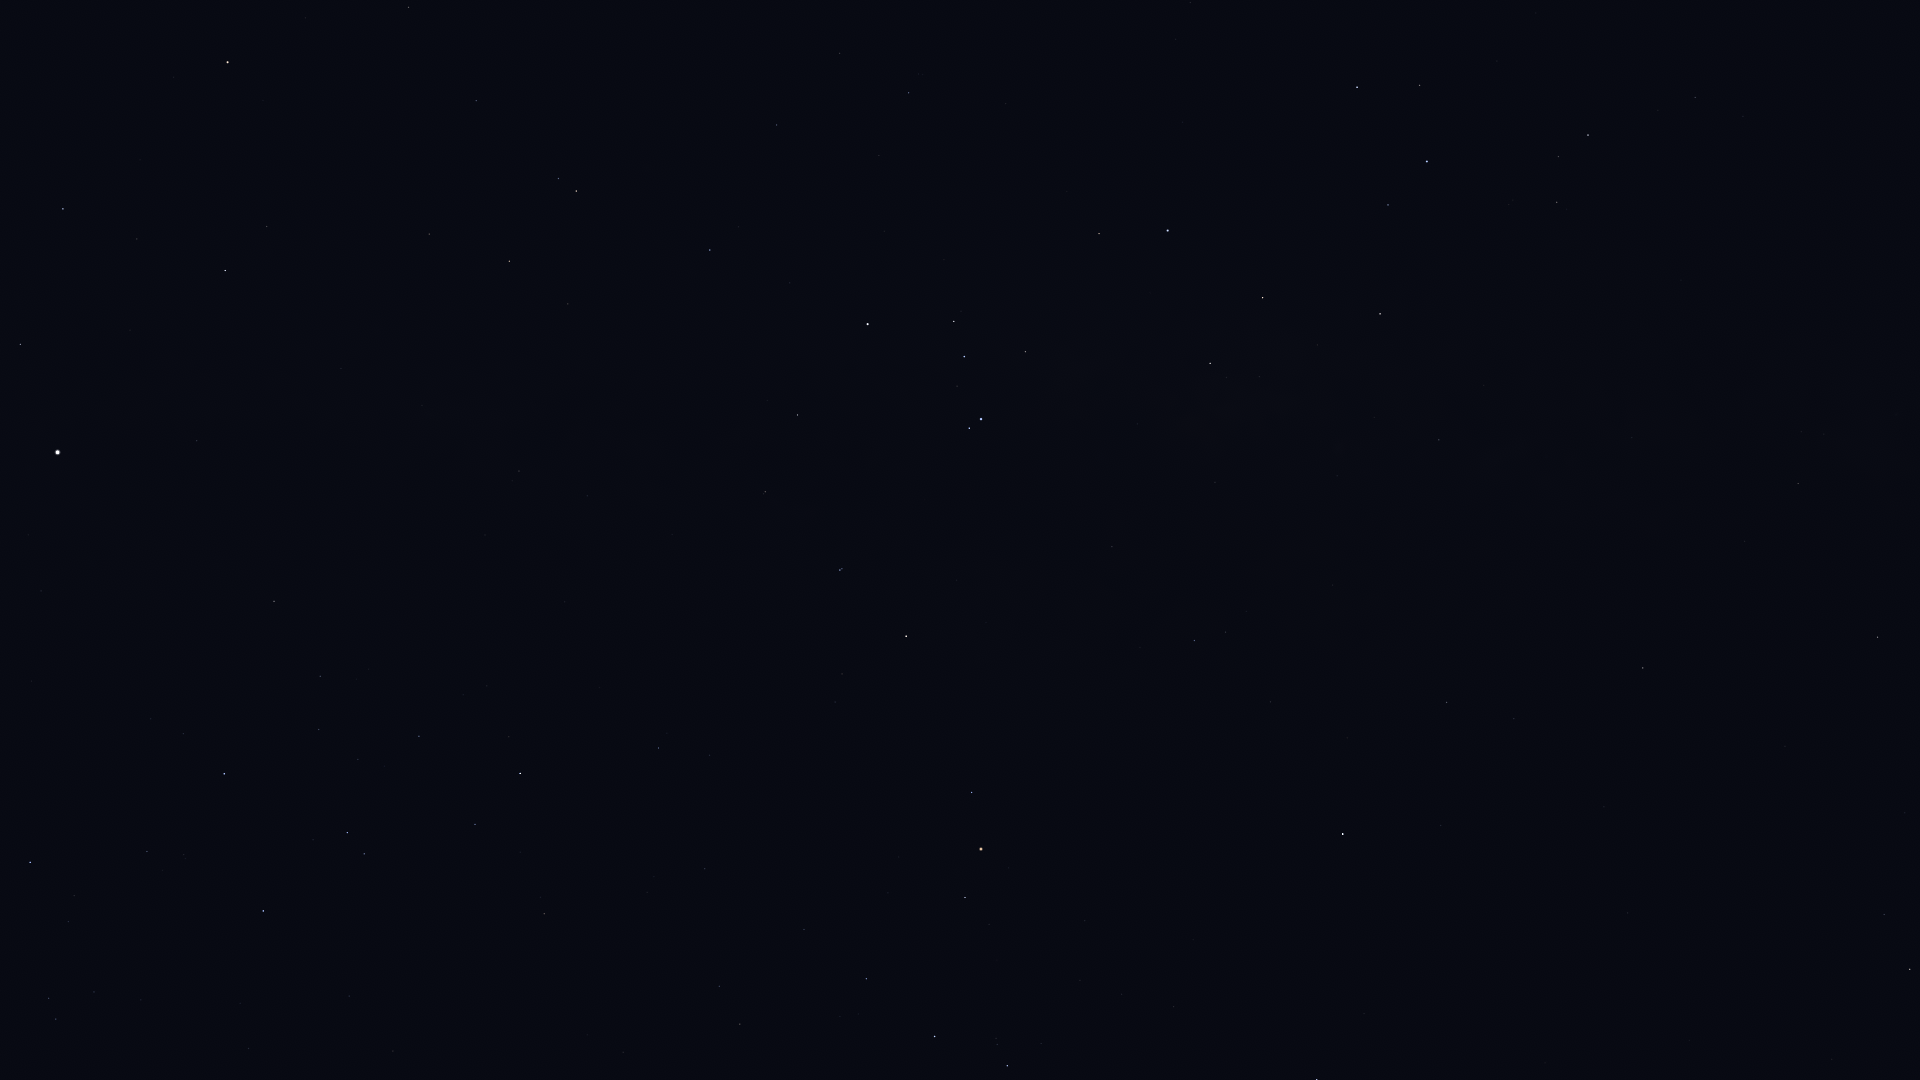

The file beside this chart, header and first rows:
Star_ID, Name, X, Y
67464, HIP 67464, 56, 1019
67472, HIP 67472, 48, 998
68282, HIP 68282, 68, 922
70576, HIP 70576, 184, 855
71352, HIP 71352, 263, 911
71536, HIP 71536, 183, 734
71681, Toliman, 57, 452
71683, Rigil Kentaurus, 58, 452
71860, HIP 71860, 224, 774
71908, HIP 71908, 20, 344
74395, HIP 74395, 274, 601
74824, HIP 74824, 197, 441
74946, HIP 74946, 63, 209
75141, HIP 75141, 475, 824
75177, HIP 75177, 544, 914
75323, HIP 75323, 206, 418
76297, HIP 76297, 520, 773
76552, HIP 76552, 509, 737
77634, HIP 77634, 705, 869
77952, HIP 77952, 225, 271
78104, Iklil, 804, 930
78265, Fang, 866, 979
78384, HIP 78384, 658, 748
78401, Dschubba, 935, 1037
78639, HIP 78639, 485, 535
78820, Acrab, 1007, 1066
78970, HIP 78970, 713, 754
79374, Jabbah, 1041, 1044
79431, Sharjah, 1055, 1051
79509, HIP 79509, 422, 405
80000, HIP 80000, 519, 471
80112, Alniyat, 965, 898
80582, HIP 80582, 587, 496
80687, Timir, 1225, 1074
80763, Antares, 981, 849
81266, Paikauhale, 972, 793
82273, Atria, 228, 62
82363, HIP 82363, 429, 234
82396, Larawag, 906, 636
82514, Xamidimura, 840, 570
82545, Pipirima, 842, 569
82671, HIP 82671, 763, 494
83081, HIP 83081, 509, 261
83547, Rapeto, 775, 442
84012, Sabik, 1343, 834
84143, HIP 84143, 797, 415
84405, Guniibuu, 1140, 648
84787, Inquill, 710, 310
84880, HIP 84880, 1441, 826
85258, HIP 85258, 576, 191
85267, HIP 85267, 558, 179
85696, Lesath, 969, 428
85727, HIP 85727, 476, 101
85755, HIP 85755, 1246, 612
85792, HIP 85792, 710, 250
85927, Shaula, 981, 419
86228, Sargas, 868, 324
86263, HIP 86263, 1446, 703
86565, HIP 86565, 1514, 719
86742, Cebalrai, 1910, 969
... 36 more rows
